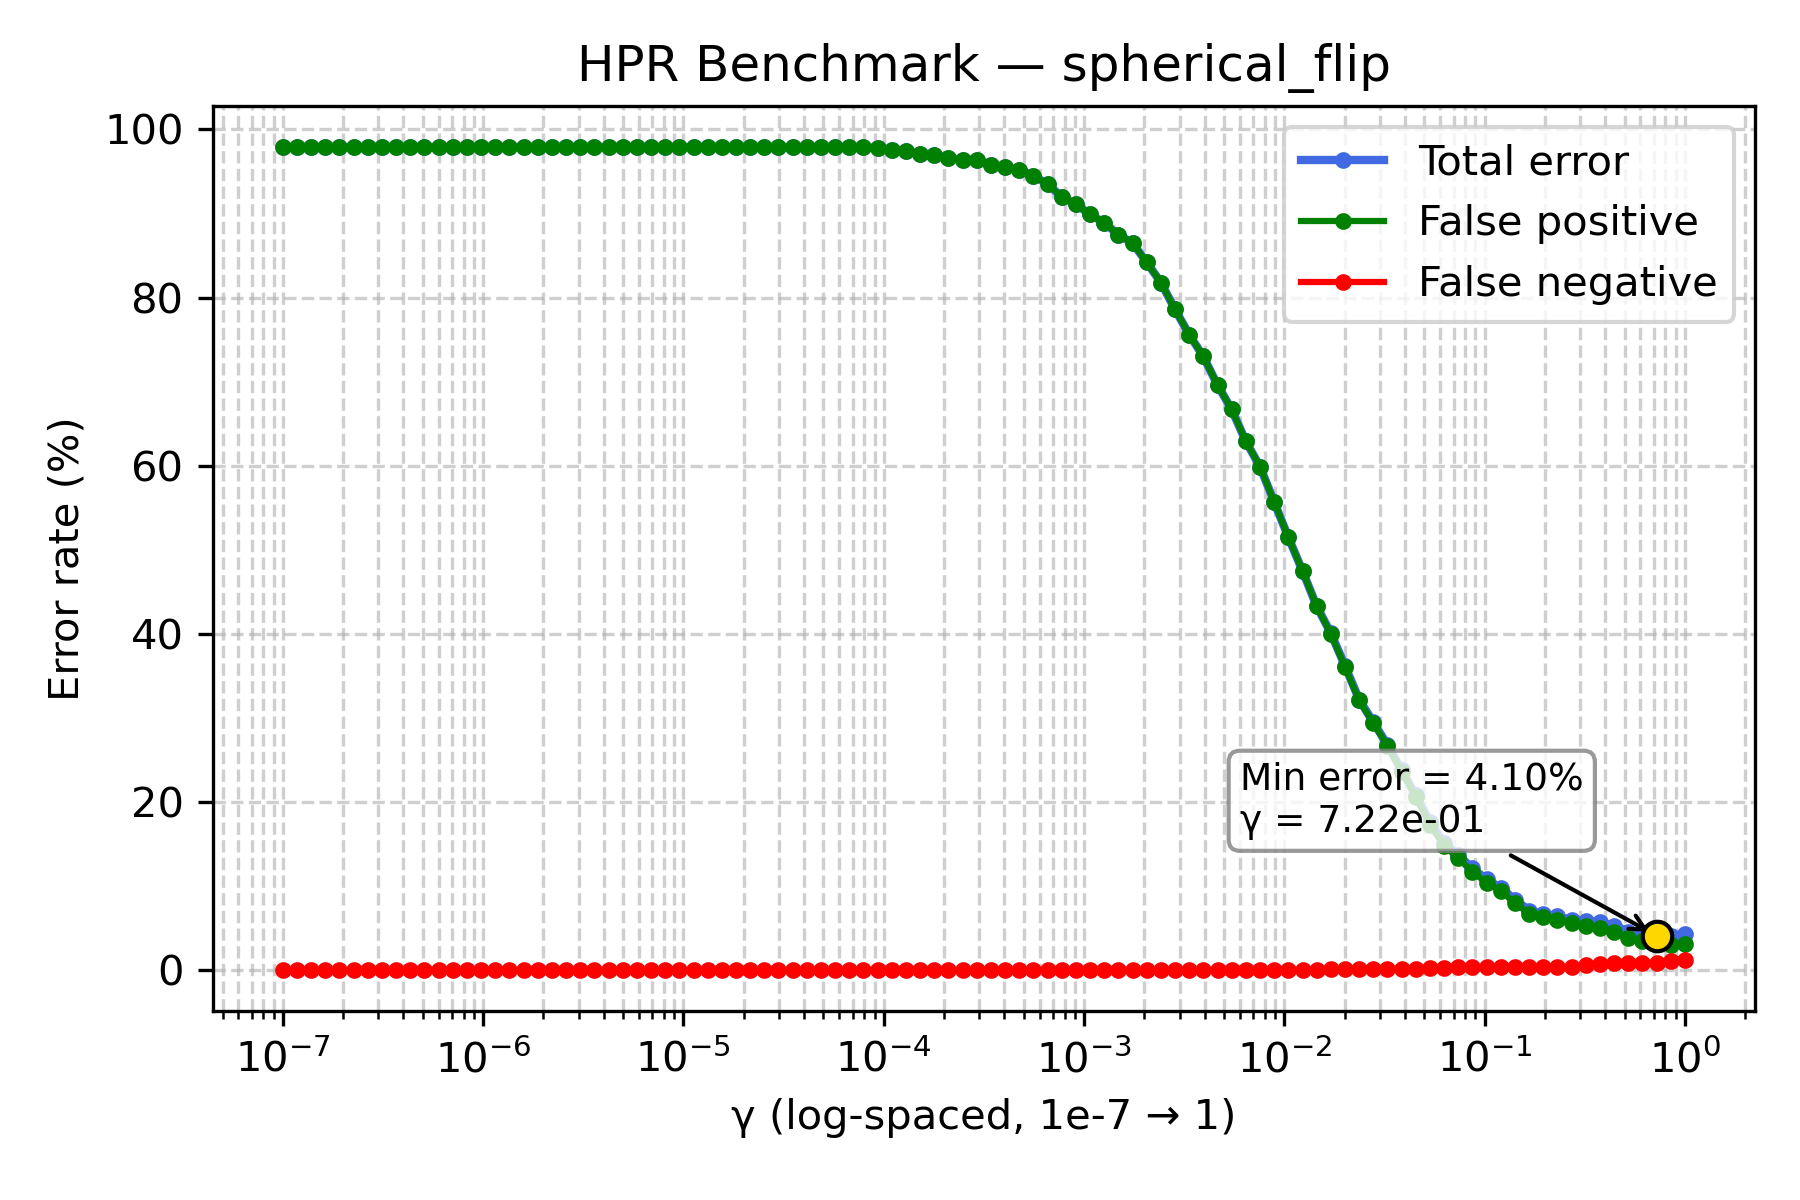

Values plotted in this chart, from the file beside it:
gamma, TOTAL_rate, FP_rate, FN_rate
1e-07, 97.9, 97.9, 0.0
1.1768119524349991e-07, 97.9, 97.9, 0.0
1.3848863713938718e-07, 97.9, 97.9, 0.0
1.6297508346206436e-07, 97.9, 97.9, 0.0
1.9179102616724887e-07, 97.9, 97.9, 0.0
2.2570197196339216e-07, 97.9, 97.9, 0.0
2.656087782946684e-07, 97.9, 97.9, 0.0
3.125715849688235e-07, 97.9, 97.9, 0.0
3.678379771828634e-07, 97.9, 97.9, 0.0
4.3287612810830616e-07, 97.9, 97.9, 0.0
5.094138014816375e-07, 97.9, 97.9, 0.0
5.994842503189409e-07, 97.9, 97.9, 0.0
7.054802310718645e-07, 97.9, 97.9, 0.0
8.302175681319736e-07, 97.9, 97.9, 0.0
9.770099572992247e-07, 97.9, 97.9, 0.0
1.1497569953977357e-06, 97.9, 97.9, 0.0
1.3530477745798075e-06, 97.9, 97.9, 0.0
1.592282793341094e-06, 97.9, 97.9, 0.0
1.873817422860383e-06, 97.9, 97.9, 0.0
2.2051307399030456e-06, 97.9, 97.9, 0.0
2.5950242113997373e-06, 97.9, 97.9, 0.0
3.0538555088334123e-06, 97.9, 97.9, 0.0
3.5938136638046257e-06, 97.9, 97.9, 0.0
4.229242874389499e-06, 97.9, 97.9, 0.0
4.977023564332114e-06, 97.9, 97.9, 0.0
5.857020818056661e-06, 97.9, 97.9, 0.0
6.892612104349695e-06, 97.9, 97.9, 0.0
8.111308307896873e-06, 97.9, 97.9, 0.0
9.545484566618328e-06, 97.9, 97.9, 0.0
1.1233240329780266e-05, 97.9, 97.9, 0.0
1.3219411484660286e-05, 97.9, 97.9, 0.0
1.5556761439304724e-05, 97.9, 97.9, 0.0
1.8307382802953696e-05, 97.9, 97.9, 0.0
2.1544346900318823e-05, 97.9, 97.9, 0.0
2.5353644939701114e-05, 97.9, 97.9, 0.0
2.9836472402833343e-05, 97.9, 97.9, 0.0
3.511191734215127e-05, 97.9, 97.9, 0.0
4.1320124001153344e-05, 97.9, 97.9, 0.0
4.8626015800653536e-05, 97.9, 97.9, 0.0
5.72236765935022e-05, 97.9, 97.9, 0.0
6.734150657750829e-05, 97.9, 97.9, 0.0
7.92482898353917e-05, 97.9, 97.9, 0.0
9.326033468832199e-05, 97.8, 97.8, 0.0
0.0001097, 97.6, 97.6, 0.0
0.0001292, 97.4, 97.4, 0.0
0.000152, 97.1, 97.1, 0.0
0.0001789, 97.0, 97.0, 0.0
0.0002105, 96.6, 96.6, 0.0
0.0002477, 96.4, 96.4, 0.0
0.0002915, 96.4, 96.4, 0.0
0.000343, 95.8, 95.8, 0.0
0.0004037, 95.5, 95.5, 0.0
0.0004751, 95.2, 95.2, 0.0
0.0005591, 94.5, 94.5, 0.0
0.0006579, 93.5, 93.5, 0.0
0.0007743, 92.0, 92.0, 0.0
0.0009112, 91.1, 91.1, 0.0
0.001072, 89.9, 89.9, 0.0
0.001262, 88.9, 88.9, 0.0
0.001485, 87.5, 87.5, 0.0
... 40 more rows
